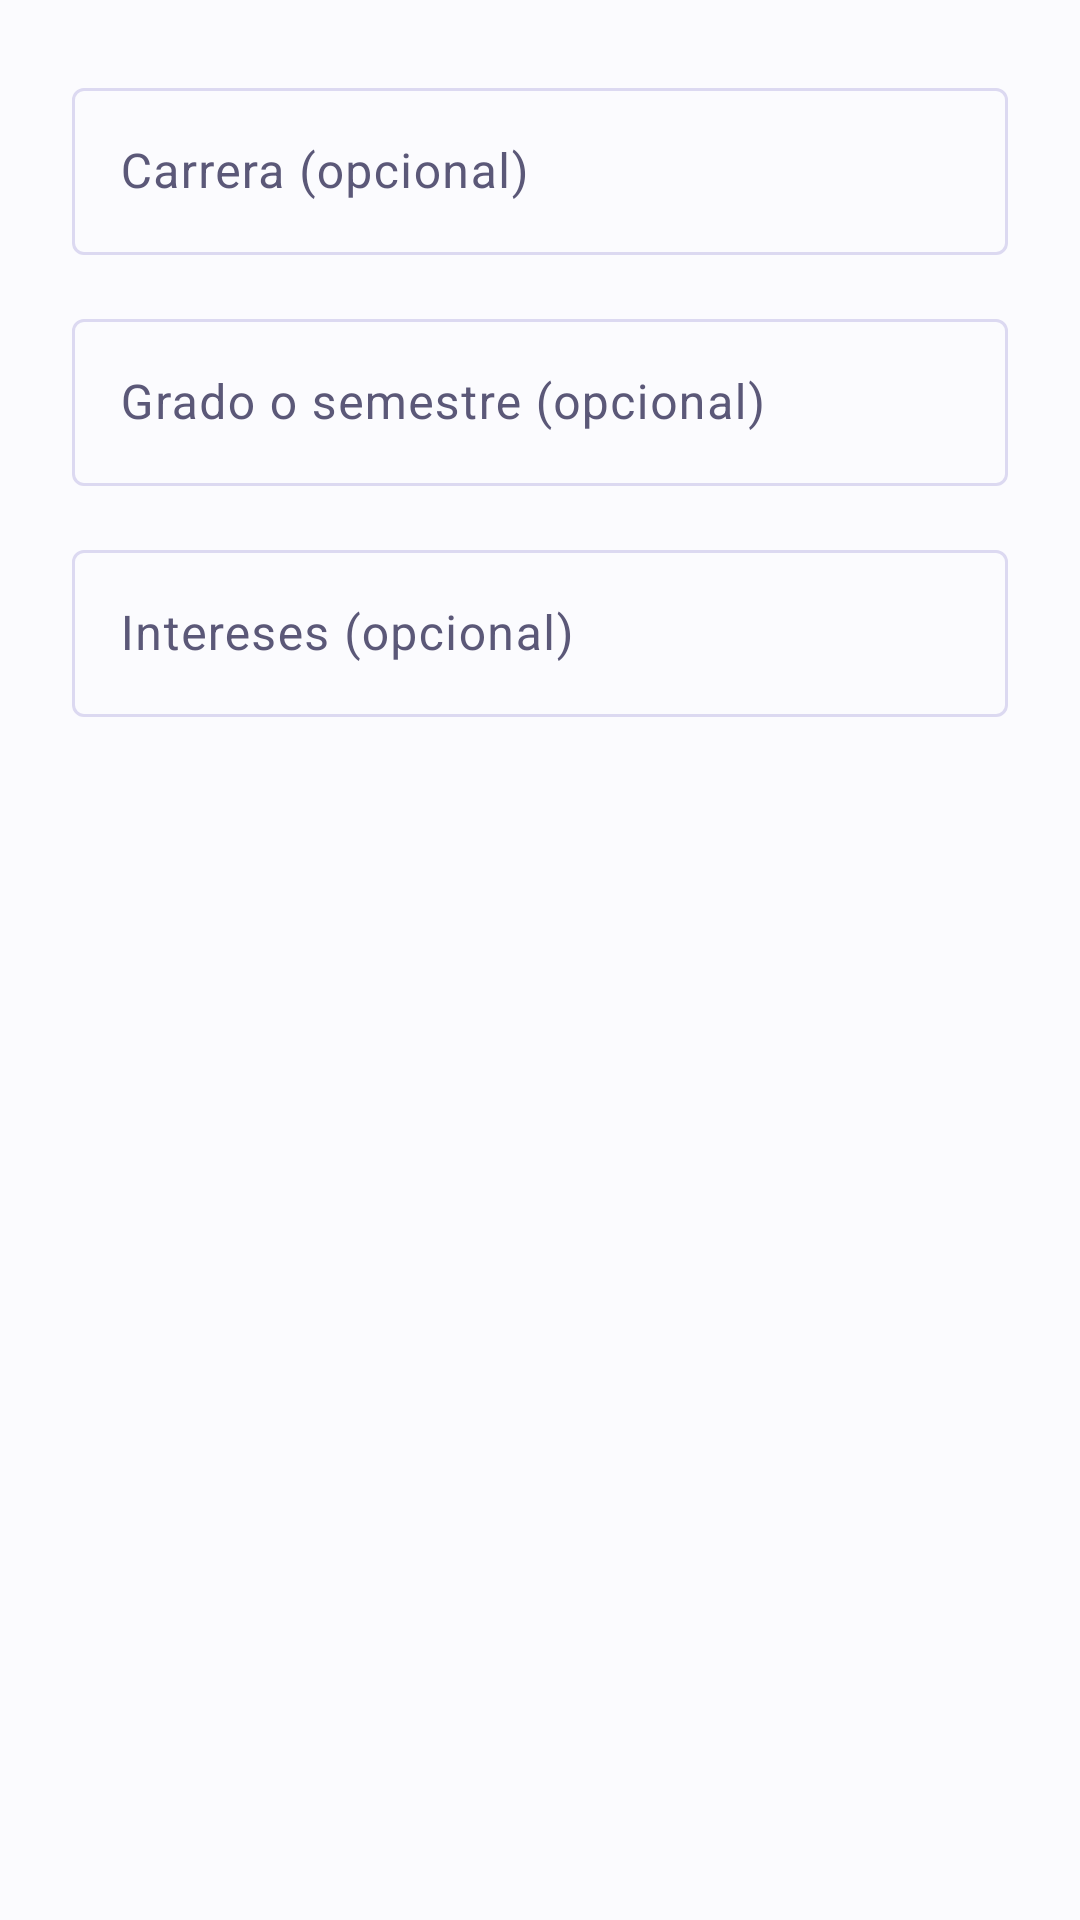

This screen was rendered from an Android layout file. Write that file and the resources it references.
<!-- AndroidManifest.xml: application theme Theme.Dubalin -->
<!-- res/layout/dialog_profile.xml -->
<?xml version="1.0" encoding="utf-8"?>
<ScrollView xmlns:android="http://schemas.android.com/apk/res/android" xmlns:app="http://schemas.android.com/apk/res-auto" android:layout_width="match_parent" android:layout_height="wrap_content">
    <LinearLayout android:layout_width="match_parent" android:layout_height="wrap_content" android:orientation="vertical" android:padding="24dp">
        <com.google.android.material.textfield.TextInputLayout style="@style/Widget.Material3.TextInputLayout.OutlinedBox" android:layout_width="match_parent" android:layout_height="wrap_content" android:layout_marginBottom="16dp" android:hint="@string/ui_career">
            <com.google.android.material.textfield.TextInputEditText android:id="@+id/career" android:layout_width="match_parent" android:layout_height="wrap_content" android:inputType="textCapSentences" android:maxLength="200"/>
        </com.google.android.material.textfield.TextInputLayout>
        <com.google.android.material.textfield.TextInputLayout style="@style/Widget.Material3.TextInputLayout.OutlinedBox" android:layout_width="match_parent" android:layout_height="wrap_content" android:layout_marginBottom="16dp" android:hint="@string/ui_grade">
            <com.google.android.material.textfield.TextInputEditText android:id="@+id/grade" android:layout_width="match_parent" android:layout_height="wrap_content" android:inputType="textCapSentences" android:maxLength="200"/>
        </com.google.android.material.textfield.TextInputLayout>
        <com.google.android.material.textfield.TextInputLayout style="@style/Widget.Material3.TextInputLayout.OutlinedBox" android:layout_width="match_parent" android:layout_height="wrap_content" android:layout_marginBottom="16dp" android:hint="@string/ui_interests">
            <com.google.android.material.textfield.TextInputEditText android:id="@+id/interests" android:layout_width="match_parent" android:layout_height="wrap_content" android:inputType="textCapSentences" android:maxLength="200"/>
        </com.google.android.material.textfield.TextInputLayout>
    </LinearLayout>
</ScrollView>
<!-- resources referenced by this layout -->
<resources>
  <string name="ui_career">Carrera (opcional)</string>
  <string name="ui_grade">Grado o semestre (opcional)</string>
  <string name="ui_interests">Intereses (opcional)</string>
  <style name="Theme.Dubalin" parent="Theme.Material3.DayNight.NoActionBar">
          <item name="colorPrimary">@color/md_primary</item>
          <item name="colorOnPrimary">@color/md_on_primary</item>
          <item name="colorPrimaryContainer">@color/md_primary_container</item>
          <item name="colorOnPrimaryContainer">@color/md_on_primary_container</item>
          <item name="colorSecondary">@color/md_secondary</item>
          <item name="colorOnSecondary">@color/md_on_secondary</item>
          <item name="colorSecondaryContainer">@color/md_secondary_container</item>
          <item name="colorOnSecondaryContainer">@color/md_on_secondary_container</item>
          <item name="android:colorBackground">@color/md_background</item>
          <item name="colorOnBackground">@color/md_on_background</item>
          <item name="colorSurface">@color/md_surface</item>
          <item name="colorOnSurface">@color/md_on_surface</item>
          <item name="colorSurfaceVariant">@color/md_surface_variant</item>
          <item name="colorOnSurfaceVariant">@color/md_on_surface_variant</item>
          <item name="colorOutline">@color/md_outline</item>
          <item name="colorError">@color/md_error</item>
          <item name="colorOnError">@color/md_on_error</item>
          <item name="colorErrorContainer">@color/md_error_container</item>
          <item name="colorOnErrorContainer">@color/md_on_error_container</item>
          <item name="android:fontFamily">sans-serif</item>
          <item name="materialButtonStyle">@style/Widget.Dubalin.Button</item>
          <item name="android:windowLightStatusBar">true</item>
          <item name="android:statusBarColor">@color/md_background</item>
          <item name="android:navigationBarColor">@color/md_surface</item>
          <item name="materialCardViewStyle">@style/Widget.Dubalin.CardView</item>
      </style>
  <color name="md_primary">#4A3AEB</color>
  <color name="md_on_primary">#FFFFFF</color>
  <color name="md_primary_container">#E4E1FF</color>
  <color name="md_on_primary_container">#2E238F</color>
  <color name="md_secondary">#5B5D72</color>
  <color name="md_on_secondary">#FFFFFF</color>
  <color name="md_secondary_container">#DFE1F9</color>
  <color name="md_on_secondary_container">#181A2C</color>
  <color name="md_background">#FBFBFE</color>
  <color name="md_on_background">#211F3D</color>
  <color name="md_surface">#FFFFFF</color>
  <color name="md_on_surface">#211F3D</color>
  <color name="md_surface_variant">#E3E1EC</color>
  <color name="md_on_surface_variant">#5B5878</color>
  <color name="md_outline">#DCD9F1</color>
  <color name="md_error">#BA1A1A</color>
  <color name="md_on_error">#FFFFFF</color>
  <color name="md_error_container">#FFDAD6</color>
  <color name="md_on_error_container">#410002</color>
  <style name="Widget.Dubalin.Button" parent="Widget.Material3.Button">
          <item name="cornerRadius">16dp</item>
          <item name="android:minHeight">56dp</item>
          <item name="android:textAllCaps">false</item>
          <item name="android:textSize">16sp</item>
          <item name="backgroundTint">@color/button_primary</item>
          <item name="android:stateListAnimator">@animator/button_press</item>
      </style>
  <style name="Widget.Dubalin.CardView" parent="Widget.Material3.CardView.Elevated">
          <item name="cardCornerRadius">@dimen/card_corner_radius</item>
          <item name="cardElevation">0dp</item>
          <item name="strokeWidth">1dp</item>
          <item name="strokeColor">@color/dubalin_line</item>
          <item name="cardBackgroundColor">@color/md_surface</item>
      </style>
  <dimen name="card_corner_radius">24dp</dimen>
  <color name="dubalin_line">#E2DFF4</color>
</resources>
